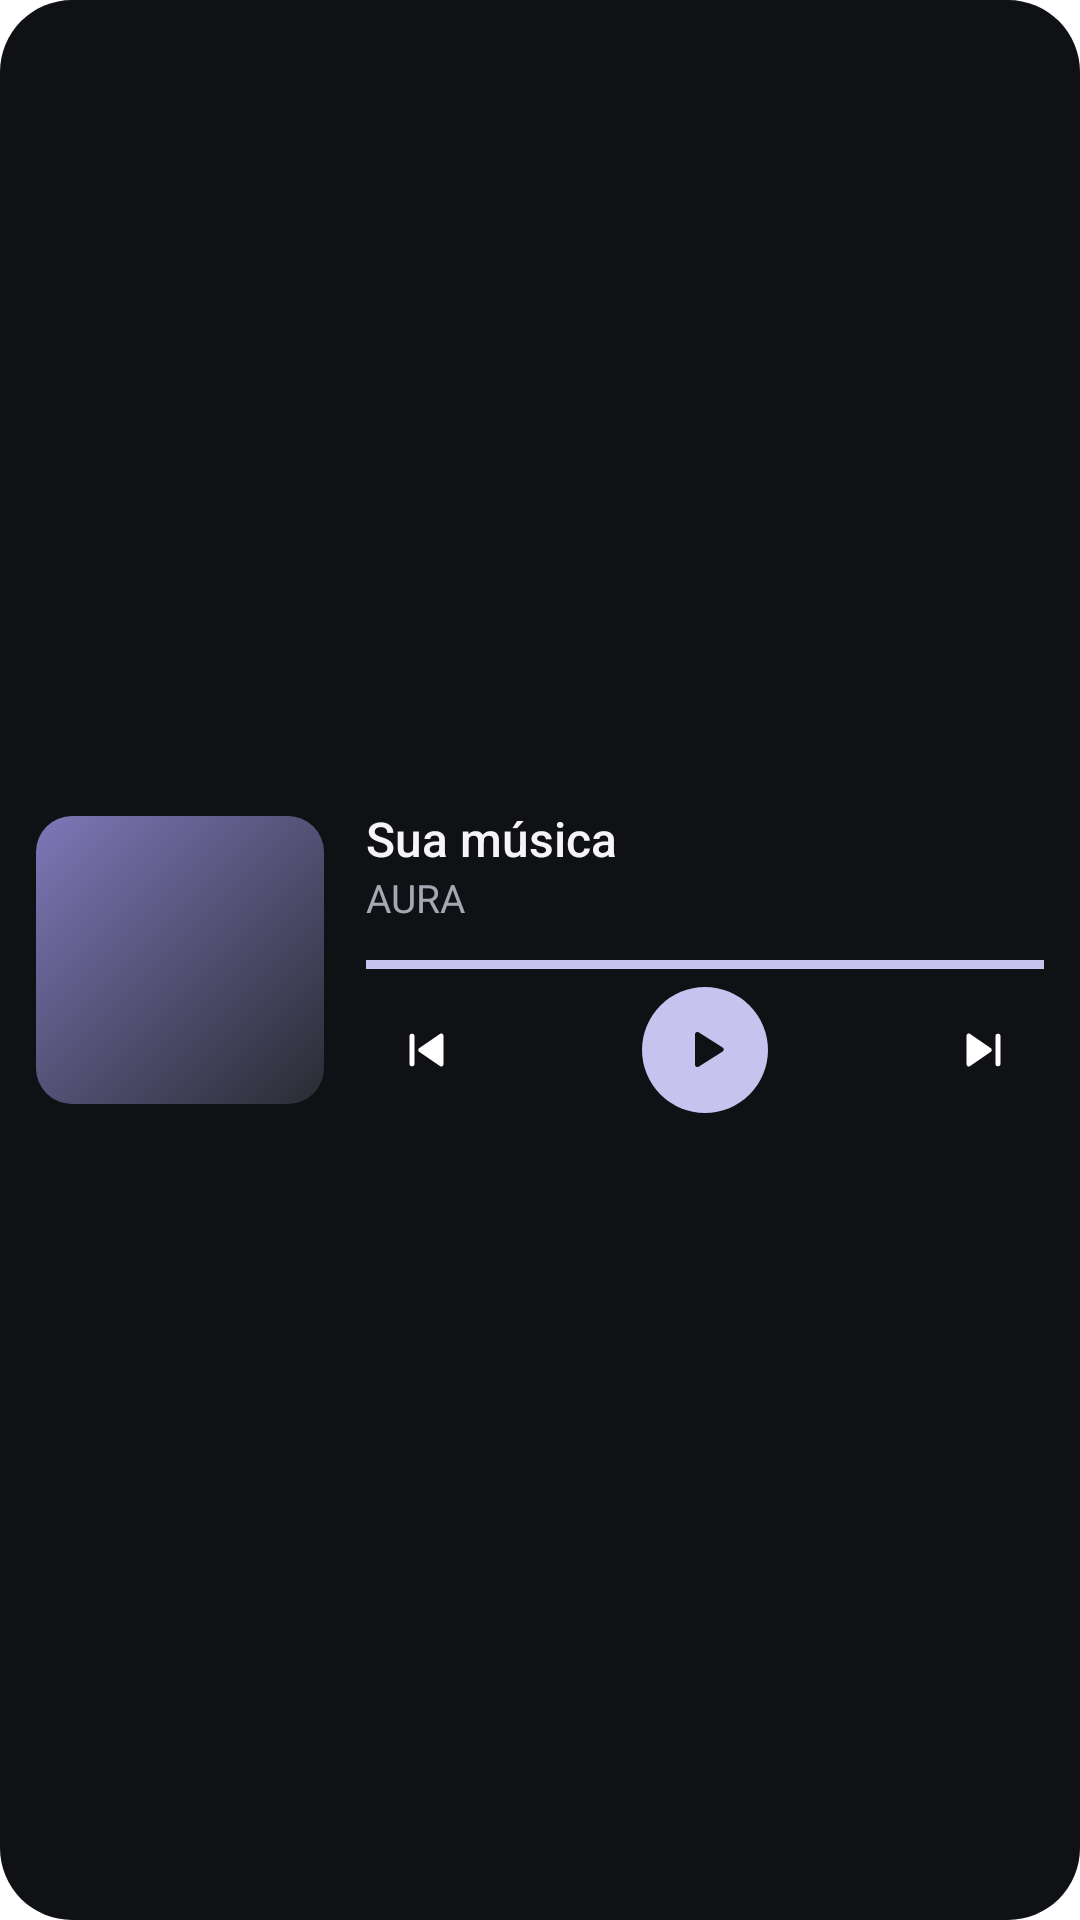

Android layout source for this screen:
<!-- AndroidManifest.xml: application theme Theme.Aura.Starting -->
<!-- res/layout/widget_preview_standard.xml -->
<?xml version="1.0" encoding="utf-8"?>
<LinearLayout xmlns:android="http://schemas.android.com/apk/res/android"
    android:layout_width="match_parent"
    android:layout_height="match_parent"
    android:background="@drawable/widget_surface_dark"
    android:gravity="center_vertical"
    android:orientation="horizontal"
    android:padding="12dp">

    <ImageView
        android:layout_width="96dp"
        android:layout_height="96dp"
        android:contentDescription="@null"
        android:src="@drawable/widget_preview_cover" />

    <LinearLayout
        android:layout_width="0dp"
        android:layout_height="wrap_content"
        android:layout_marginStart="14dp"
        android:layout_weight="1"
        android:orientation="vertical">

        <TextView
            android:layout_width="wrap_content"
            android:layout_height="wrap_content"
            android:fontFamily="sans-serif-medium"
            android:text="@string/widget_preview_title"
            android:textColor="#F5F5F7"
            android:textSize="16sp" />

        <TextView
            android:layout_width="wrap_content"
            android:layout_height="wrap_content"
            android:text="@string/app_name"
            android:textColor="#A6A8B1"
            android:textSize="13sp" />

        <FrameLayout
            android:layout_width="match_parent"
            android:layout_height="3dp"
            android:layout_marginTop="12dp"
            android:layout_marginBottom="6dp"
            android:background="@color/aura_accent" />

        <include layout="@layout/widget_preview_transport" />
    </LinearLayout>
</LinearLayout>
<!-- res/layout/widget_preview_transport.xml (included above) -->
<?xml version="1.0" encoding="utf-8"?>
<LinearLayout xmlns:android="http://schemas.android.com/apk/res/android"
    android:layout_width="match_parent"
    android:layout_height="wrap_content"
    android:gravity="center_vertical"
    android:orientation="horizontal">

    <ImageView
        android:layout_width="40dp"
        android:layout_height="20dp"
        android:contentDescription="@null"
        android:src="@drawable/ic_widget_previous" />

    <FrameLayout
        android:layout_width="0dp"
        android:layout_height="1dp"
        android:layout_weight="1" />

    <include layout="@layout/widget_preview_play" />

    <FrameLayout
        android:layout_width="0dp"
        android:layout_height="1dp"
        android:layout_weight="1" />

    <ImageView
        android:layout_width="40dp"
        android:layout_height="20dp"
        android:contentDescription="@null"
        android:src="@drawable/ic_widget_next" />
</LinearLayout>
<!-- res/layout/widget_preview_play.xml (included above) -->
<?xml version="1.0" encoding="utf-8"?>
<FrameLayout xmlns:android="http://schemas.android.com/apk/res/android"
    android:layout_width="42dp"
    android:layout_height="42dp"
    android:background="@drawable/widget_preview_accent">

    <ImageView
        android:layout_width="19dp"
        android:layout_height="19dp"
        android:layout_gravity="center"
        android:contentDescription="@null"
        android:src="@drawable/ic_widget_play"
        android:tint="@color/aura_background" />
</FrameLayout>
<!-- resources referenced by this layout -->
<resources>
  <color name="aura_accent">#C7C2EE</color>
  <color name="aura_background">#101114</color>
  <!-- drawable ic_widget_next (drawable) -->
  <?xml version="1.0" encoding="utf-8"?>
  <vector xmlns:android="http://schemas.android.com/apk/res/android"
      android:width="24dp"
      android:height="24dp"
      android:viewportWidth="24"
      android:viewportHeight="24">
      <path
          android:fillColor="#FFFFFFFF"
          android:pathData="M5,6.3v11.4a0.9,0.9 0,0 0,1.4 0.74l8.3,-5.7a0.9,0.9 0,0 0,0 -1.48L6.4,5.56A0.9,0.9 0,0 0,5 6.3z M17.6,5.5a1,1 0,0 1,1 1v11a1,1 0,0 1,-2 0v-11a1,1 0,0 1,1 -1z" />
  </vector>
  <!-- drawable ic_widget_play (drawable) -->
  <?xml version="1.0" encoding="utf-8"?>
  <vector xmlns:android="http://schemas.android.com/apk/res/android"
      android:width="24dp"
      android:height="24dp"
      android:viewportWidth="24"
      android:viewportHeight="24">
      <path
          android:fillColor="#FFFFFFFF"
          android:pathData="M8,5.6v12.8a1,1 0,0 0,1.53 0.85l10.1,-6.4a1,1 0,0 0,0 -1.7L9.53,4.75A1,1 0,0 0,8 5.6z" />
  </vector>
  <!-- drawable ic_widget_previous (drawable) -->
  <?xml version="1.0" encoding="utf-8"?>
  <vector xmlns:android="http://schemas.android.com/apk/res/android"
      android:width="24dp"
      android:height="24dp"
      android:viewportWidth="24"
      android:viewportHeight="24">
      <path
          android:fillColor="#FFFFFFFF"
          android:pathData="M19,6.3v11.4a0.9,0.9 0,0 1,-1.4 0.74l-8.3,-5.7a0.9,0.9 0,0 1,0 -1.48l8.3,-5.7A0.9,0.9 0,0 1,19 6.3z M6.4,5.5a1,1 0,0 0,-1 1v11a1,1 0,0 0,2 0v-11a1,1 0,0 0,-1 -1z" />
  </vector>
  <!-- drawable widget_preview_accent (drawable) -->
  <?xml version="1.0" encoding="utf-8"?>
  <shape xmlns:android="http://schemas.android.com/apk/res/android" android:shape="oval">
      <solid android:color="@color/aura_accent" />
  </shape>
  <!-- drawable widget_preview_cover (drawable) -->
  <?xml version="1.0" encoding="utf-8"?>
  <shape xmlns:android="http://schemas.android.com/apk/res/android" android:shape="rectangle">
      <gradient
          android:angle="315"
          android:endColor="#FF2A2B33"
          android:startColor="#FF7E77B8" />
      <corners android:radius="12dp" />
  </shape>
  <!-- drawable widget_surface_dark (drawable) -->
  <?xml version="1.0" encoding="utf-8"?>
  <shape xmlns:android="http://schemas.android.com/apk/res/android" android:shape="rectangle">
      <solid android:color="@color/aura_background" />
      <corners android:radius="24dp" />
  </shape>
  <string name="app_name">AURA</string>
  <string name="widget_preview_title">Sua música</string>
  <style name="Theme.Aura.Starting" parent="Theme.SplashScreen">
          <item name="windowSplashScreenBackground">@color/aura_background</item>
          <item name="windowSplashScreenAnimatedIcon">@drawable/avd_aura_splash</item>
          <item name="windowSplashScreenAnimationDuration">900</item>
          <item name="postSplashScreenTheme">@style/Theme.Aura</item>
      </style>
  <style name="Theme.Aura" parent="android:Theme.Material.NoActionBar">
          <item name="android:windowBackground">@color/aura_background</item>
          <item name="android:statusBarColor">@android:color/transparent</item>
          <item name="android:navigationBarColor">@android:color/transparent</item>
          <item name="android:windowLightStatusBar">false</item>
      </style>
  <color name="aura_mark">#F5F5F7</color>
</resources>
